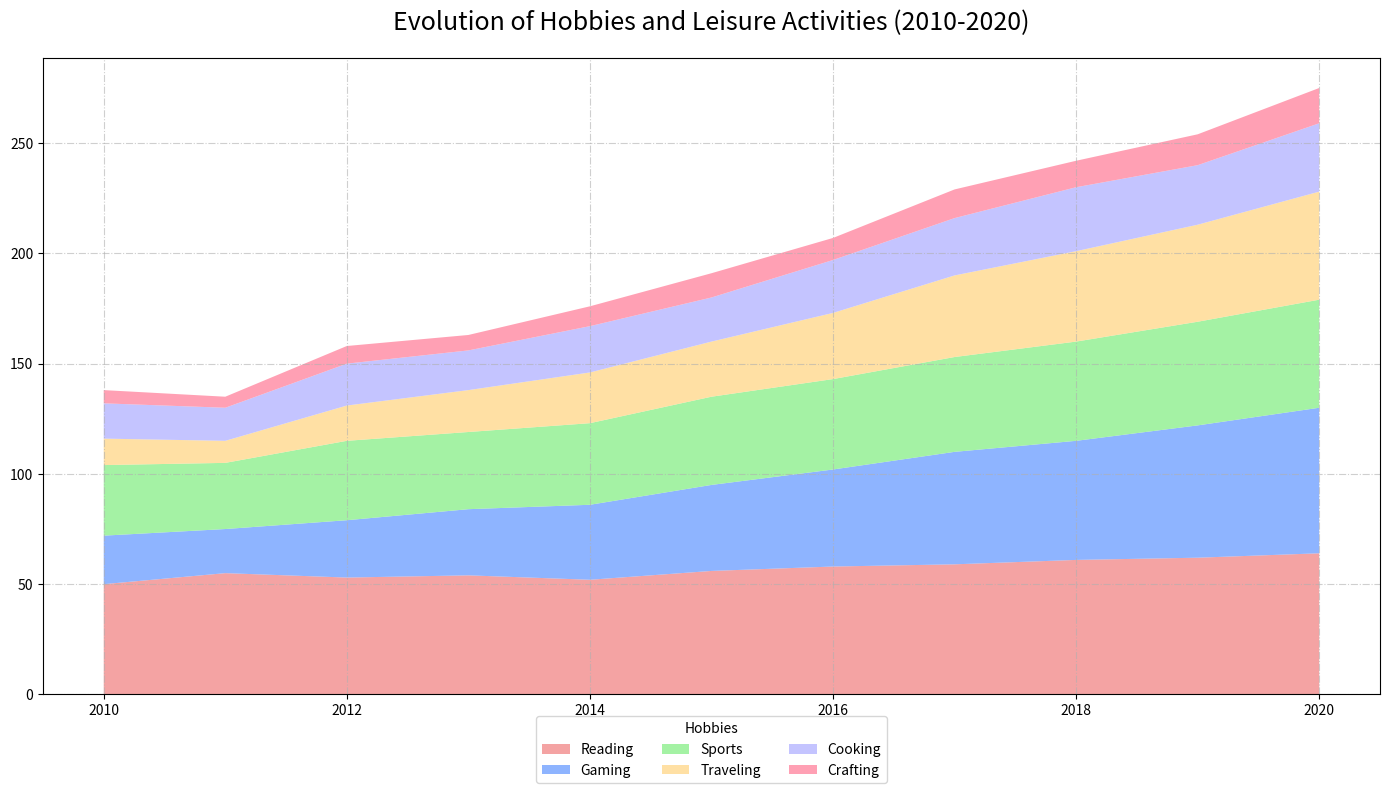

The matplotlib source for this figure:
import matplotlib.pyplot as plt
import numpy as np

years = np.arange(2010, 2021)

# Alter the data groups manually while maintaining size
reading = np.array([50, 55, 53, 54, 52, 56, 58, 59, 61, 62, 64])
gaming = np.array([22, 20, 26, 30, 34, 39, 44, 51, 54, 60, 66])
sports = np.array([32, 30, 36, 35, 37, 40, 41, 43, 45, 47, 49])
traveling = np.array([12, 10, 16, 19, 23, 25, 30, 37, 41, 44, 49])
cooking = np.array([16, 15, 19, 18, 21, 20, 24, 26, 29, 27, 31])
crafting = np.array([6, 5, 8, 7, 9, 11, 10, 13, 12, 14, 16])

hobbies_data = np.vstack([reading, gaming, sports, traveling, cooking, crafting])

colors = ['#F28C8C', '#72A1FF', '#8DEF8D', '#FFD98E', '#B6B6FF', '#FF89A1']

plt.figure(figsize=(14, 8))
plt.stackplot(years, hobbies_data, labels=['Reading', 'Gaming', 'Sports', 'Traveling', 'Cooking', 'Crafting'], colors=colors, alpha=0.8)

plt.title('Evolution of Hobbies and Leisure Activities (2010-2020)', fontsize=18, fontweight='light', pad=20)

plt.grid(visible=True, which='major', linestyle='-.', linewidth=0.8, alpha=0.6)

plt.legend(loc='lower center', bbox_to_anchor=(0.5, -0.15), fontsize=10, ncol=3, title='Hobbies')

plt.tight_layout()

plt.show()
